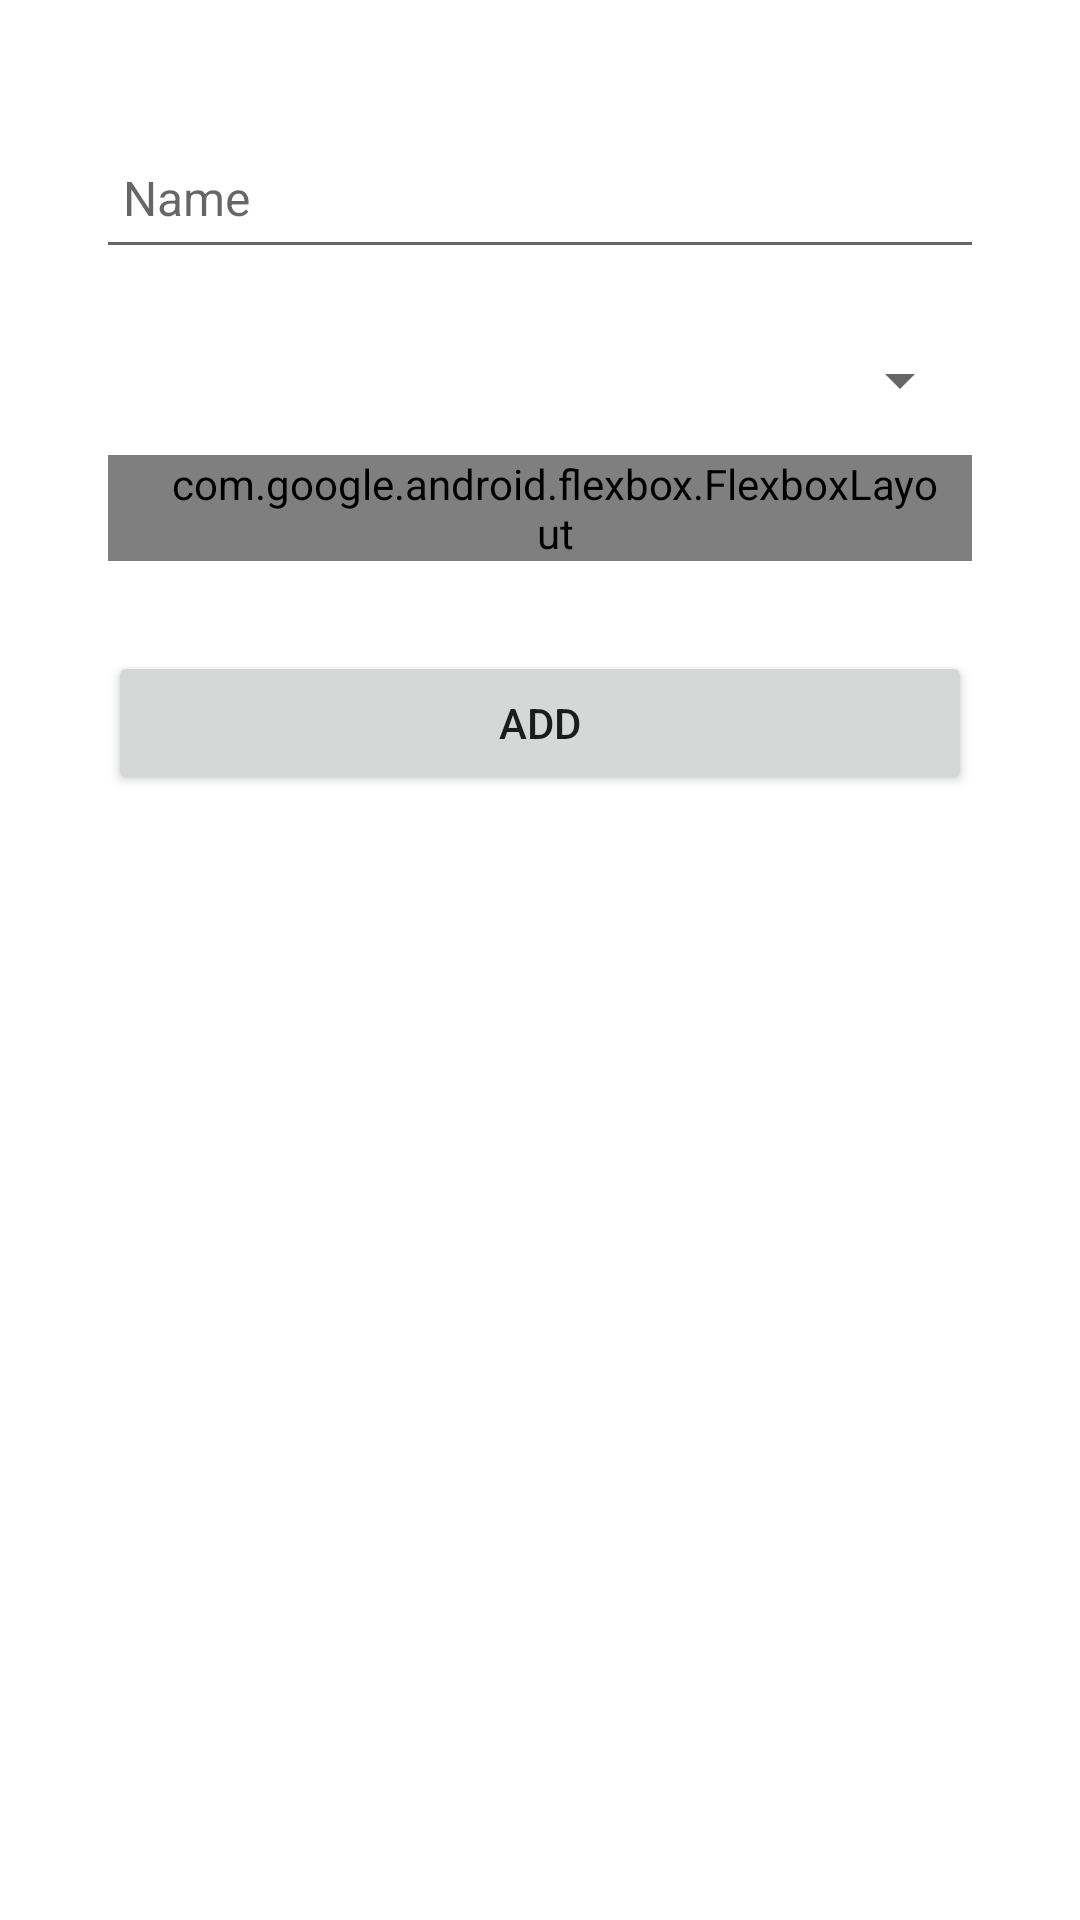

This screen was rendered from an Android layout file. Write that file and the resources it references.
<!-- AndroidManifest.xml: application theme Theme.Media -->
<!-- res/layout/fragment_addlist.xml -->
<?xml version="1.0" encoding="utf-8"?>
<androidx.constraintlayout.widget.ConstraintLayout xmlns:android="http://schemas.android.com/apk/res/android"
    xmlns:app="http://schemas.android.com/apk/res-auto"
    xmlns:tools="http://schemas.android.com/tools"
    android:layout_width="match_parent"
    android:layout_height="match_parent"
    tools:context=".AddListFragment">

    <EditText
        android:id="@+id/name"
        android:layout_width="0dp"
        android:layout_height="wrap_content"
        android:textSize="16dp"
        app:layout_constraintWidth_percent="0.80"
        app:layout_constraintEnd_toEndOf="parent"
        app:layout_constraintStart_toStartOf="parent"
        app:layout_constraintTop_toTopOf="parent"
        android:layout_marginTop="50dp"
        android:hint="Name"
        android:padding="5dp"
        android:inputType="text"
        android:imeOptions="actionDone"
        android:singleLine="true"
        android:maxLines="1"
        android:background="@drawable/border_bottom"/>

    <Spinner
        android:id="@+id/addlist_tags"
        android:layout_width="0dp"
        android:layout_height="50dp"
        android:layout_marginTop="20dp"
        app:layout_constraintTop_toBottomOf="@id/name"
        app:layout_constraintBottom_toTopOf="@id/tagholder"
        app:layout_constraintEnd_toEndOf="parent"
        app:layout_constraintStart_toStartOf="parent"
        app:layout_constraintWidth_percent="0.80" />

    <com.google.android.flexbox.FlexboxLayout
        android:id="@+id/tagholder"
        app:layout_constraintTop_toBottomOf="@id/addlist_tags"
        app:layout_constraintBottom_toTopOf="@id/add"
        app:layout_constraintStart_toStartOf="parent"
        app:layout_constraintEnd_toEndOf="parent"
        app:layout_constraintWidth_percent="0.80"
        android:layout_width="0dp"
        android:layout_height="wrap_content"
        app:flexWrap="wrap"
        app:showDivider="beginning|middle"
        app:dividerDrawable="@drawable/divider"
        android:paddingStart="20dp"
        android:paddingEnd="10dp" >
    </com.google.android.flexbox.FlexboxLayout>

    <Button
        android:id="@+id/add"
        android:layout_width="0dp"
        android:layout_height="wrap_content"
        android:layout_marginTop="30dp"
        android:padding="10dp"
        android:text="Add"
        app:layout_constraintWidth_percent="0.80"
        app:layout_constraintEnd_toEndOf="parent"
        app:layout_constraintStart_toStartOf="parent"
        app:layout_constraintTop_toBottomOf="@id/tagholder">
    </Button>

</androidx.constraintlayout.widget.ConstraintLayout>
<!-- resources referenced by this layout -->
<resources>
  <!-- drawable border_bottom (drawable) -->
  <?xml version="1.0" encoding="utf-8"?>
  <layer-list xmlns:android="http://schemas.android.com/apk/res/android">
      <item android:top="-2dp" android:left="-2dp" android:right="-2dp">
          <shape android:shape="rectangle">
              <stroke android:width="1dp" android:color="#666666" />
              <solid android:color="#ffffff" />
          </shape>
      </item>
  </layer-list>
  <!-- drawable divider (drawable) -->
  <?xml version="1.0" encoding="utf-8"?>
  <shape xmlns:android="http://schemas.android.com/apk/res/android">
      <size
          android:width="8dp"
          android:height="12dp" />
      <solid android:color="#ffffff" />
  </shape>
  <style name="Theme.Media" parent="Theme.MaterialComponents.DayNight.DarkActionBar">
          
          <item name="colorPrimary">@color/purple_500</item>
          <item name="colorPrimaryVariant">@color/purple_700</item>
          <item name="colorOnPrimary">@color/white</item>
          
          <item name="colorSecondary">@color/teal_200</item>
          <item name="colorSecondaryVariant">@color/teal_700</item>
          <item name="colorOnSecondary">@color/black</item>
          
          <item name="android:statusBarColor">?attr/colorPrimaryVariant</item>
          
      </style>
  <color name="purple_500">#FF6200EE</color>
  <color name="purple_700">#FF3700B3</color>
  <color name="white">#FFFFFFFF</color>
  <color name="teal_200">#FF03DAC5</color>
  <color name="teal_700">#FF018786</color>
  <color name="black">#FF000000</color>
</resources>
